Dataset: data (GitHub, komurlukubra-jpg/skin-disease-analysis). Classes: acne, eczema, normal skin, psoriasis, rosacea, tinea, vitiligo, wart.

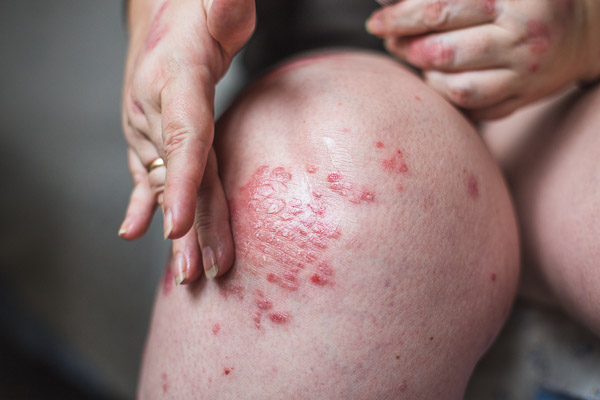
Label: eczema

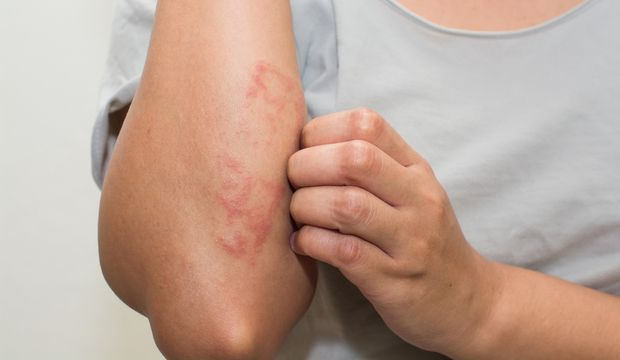
Label: psoriasis

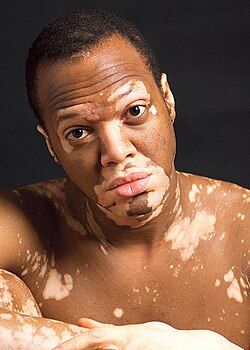
Label: vitiligo

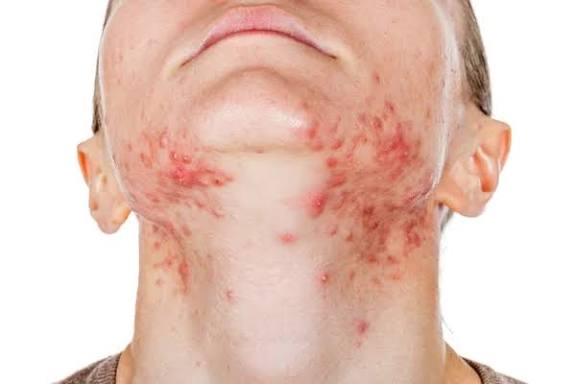
Label: acne

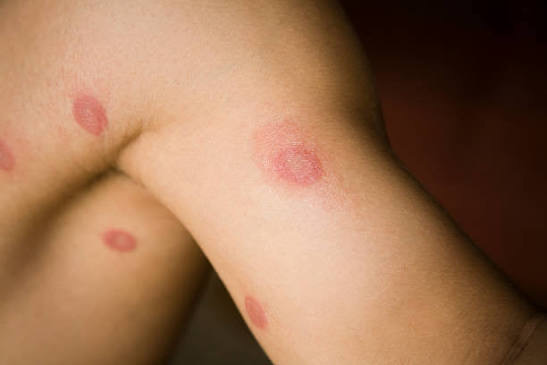
Label: tinea

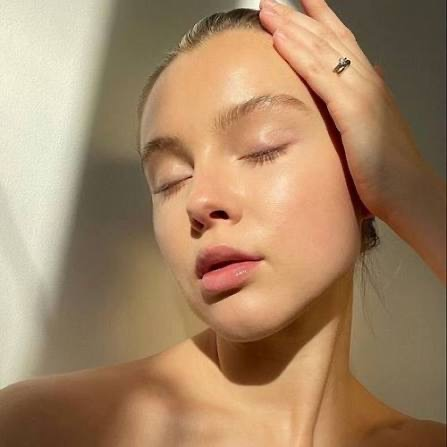
Label: normal skin
